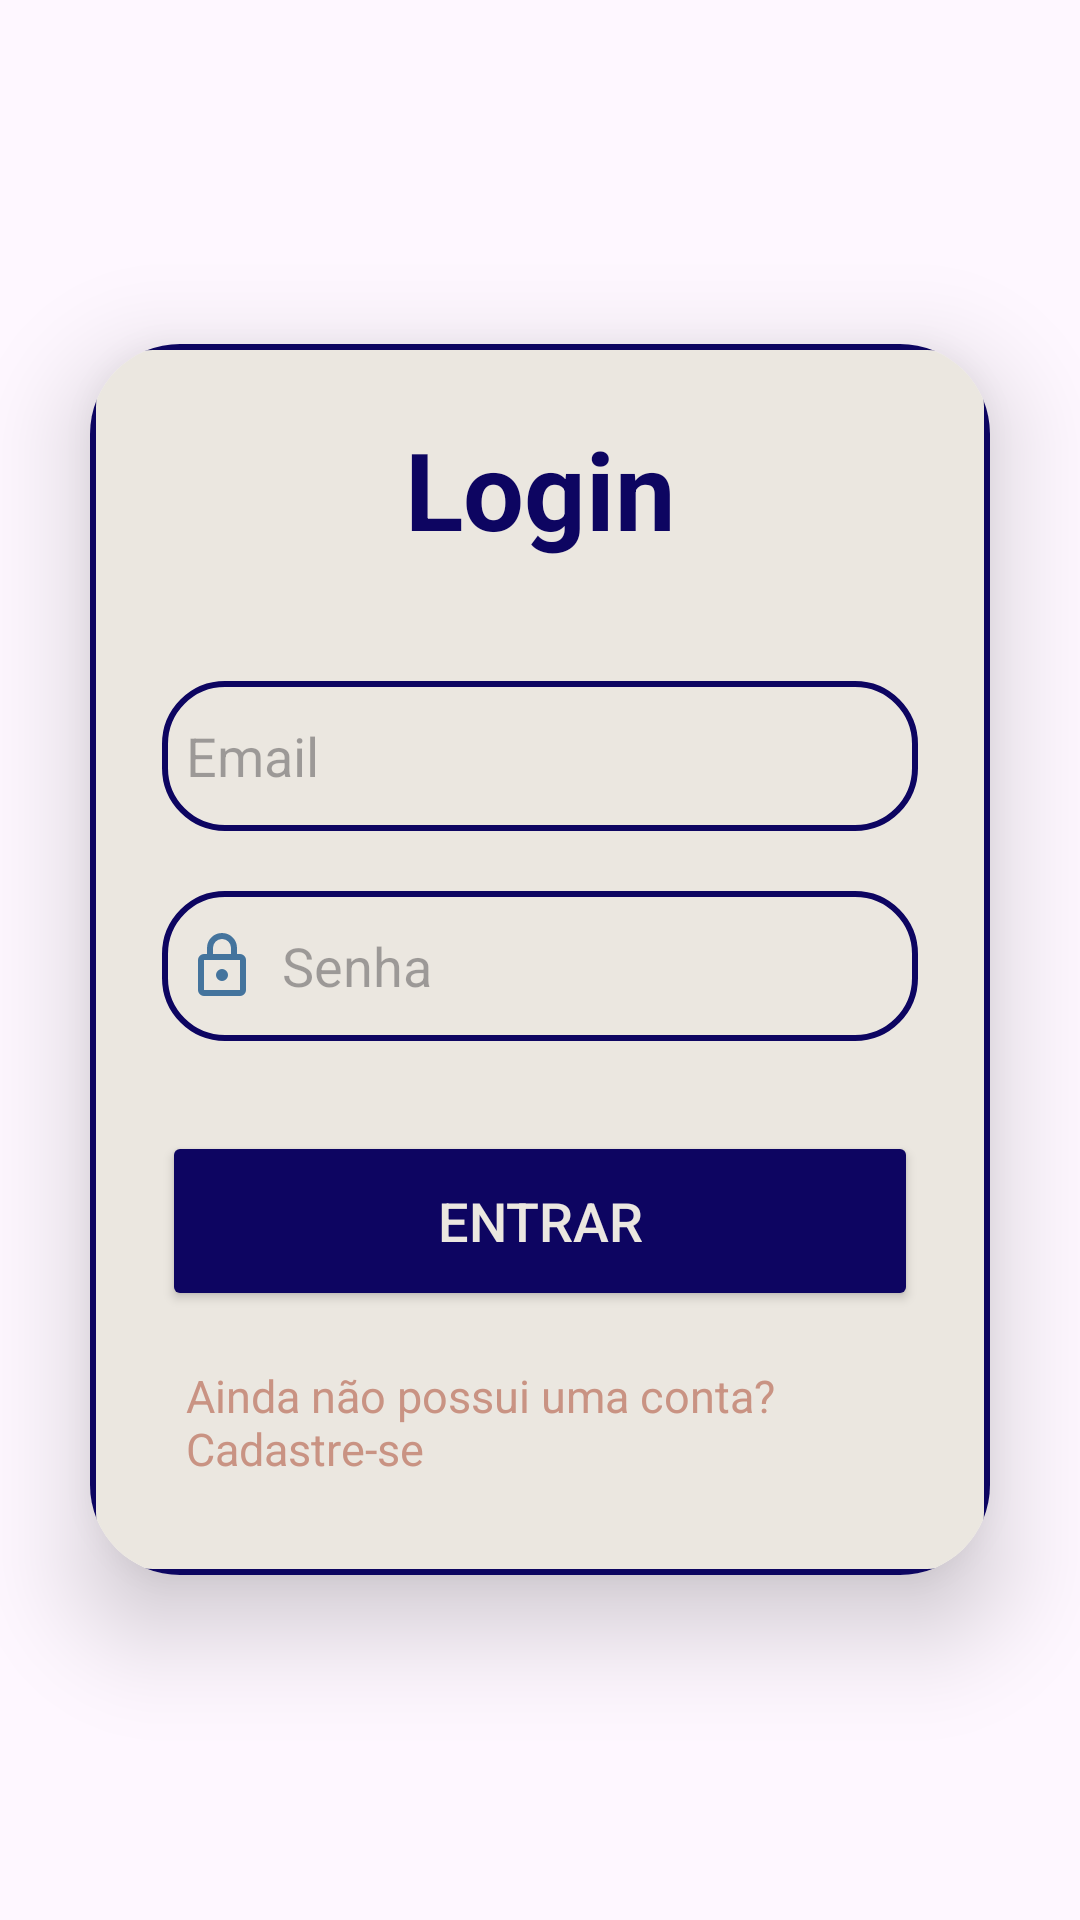

Produce the Android XML layout that renders to this screen, including the resource entries it uses.
<!-- AndroidManifest.xml: application theme Theme.Paradise -->
<!-- res/layout/activity_login.xml -->
<?xml version="1.0" encoding="utf-8"?>
<LinearLayout xmlns:android="http://schemas.android.com/apk/res/android"
    xmlns:app="http://schemas.android.com/apk/res-auto"
    xmlns:tools="http://schemas.android.com/tools"
    android:id="@+id/main"
    android:layout_width="match_parent"
    android:layout_height="match_parent"
    tools:context=".LoginActivity"
    android:orientation="vertical"
    android:gravity="center"
    >

    <androidx.cardview.widget.CardView
        android:layout_width="match_parent"
        android:layout_height="wrap_content"
        android:layout_margin="30dp"
        app:cardCornerRadius="30dp"
        app:cardElevation="20dp">
        <LinearLayout
            android:layout_width="match_parent"
            android:layout_height="wrap_content"
            android:orientation="vertical"
            android:layout_gravity="center_horizontal"
            android:padding="24dp"
            android:background="@drawable/background_editext">
            <TextView
                android:layout_width="match_parent"
                android:layout_height="wrap_content"
                android:text="Login"
                android:textSize="36sp"
                android:textAlignment="center"
                android:textStyle="bold"
                android:textColor="@color/azul"/>
            <EditText
                android:layout_width="match_parent"
                android:layout_height="50dp"
                android:id="@+id/login_email"
                android:background="@drawable/background_editext"
                android:layout_marginTop="40dp"
                android:padding="8dp"
                android:hint="Email"
                android:drawableLeft="@drawable/icon_account_circle"
                android:drawablePadding="8dp"
                android:textColor="@color/black"/>
            <EditText
                android:layout_width="match_parent"
                android:layout_height="50dp"
                android:id="@+id/login_password"
                android:background="@drawable/background_editext"
                android:layout_marginTop="20dp"
                android:padding="8dp"
                android:hint="Senha"
                android:drawableLeft="@drawable/icon_lock"
                android:drawablePadding="8dp"
                android:textColor="@color/black"
                android:inputType="textPassword"/>
            <Button
                android:layout_width="match_parent"
                android:layout_height="60dp"
                android:text="Entrar"
                android:id="@+id/login_button"
                android:textSize="18sp"
                android:layout_marginTop="30dp"
                android:backgroundTint="@color/azul"
                android:textColor="@color/beje"
                app:cornerRadius = "20dp"/>
            <TextView
                android:layout_width="wrap_content"
                android:layout_height="wrap_content"
                android:id="@+id/RedirecionarCadastroText"
                android:text="Ainda não possui uma conta? Cadastre-se"
                android:layout_gravity="center"
                android:padding="8dp"
                android:layout_marginTop="10dp"
                android:textColor="@color/rose"
                android:textSize="15sp"/>
        </LinearLayout>
    </androidx.cardview.widget.CardView>



</LinearLayout>
<!-- resources referenced by this layout -->
<resources>
  <color name="azul">#0D0561</color>
  <color name="beje">#ebe7e0</color>
  <color name="black">#FF000000</color>
  <color name="rose">#c99383</color>
  <!-- drawable background_editext (drawable) -->
  <?xml version="1.0" encoding="utf-8"?>
  <shape xmlns:android="http://schemas.android.com/apk/res/android"
      android:shape="rectangle">
      <corners
          android:radius="20dp"/>
      <stroke
          android:color="@color/azul"
          android:width="2dp"/>
      <solid
          android:color="@color/beje"/>
  </shape>
  <!-- drawable icon_lock (drawable) -->
  <vector xmlns:android="http://schemas.android.com/apk/res/android" android:height="24dp" android:tint="#44749d" android:viewportHeight="960" android:viewportWidth="960" android:width="24dp">
        
      <path android:fillColor="@android:color/white" android:pathData="M240,880Q207,880 183.5,856.5Q160,833 160,800L160,400Q160,367 183.5,343.5Q207,320 240,320L280,320L280,240Q280,157 338.5,98.5Q397,40 480,40Q563,40 621.5,98.5Q680,157 680,240L680,320L720,320Q753,320 776.5,343.5Q800,367 800,400L800,800Q800,833 776.5,856.5Q753,880 720,880L240,880ZM240,800L720,800Q720,800 720,800Q720,800 720,800L720,400Q720,400 720,400Q720,400 720,400L240,400Q240,400 240,400Q240,400 240,400L240,800Q240,800 240,800Q240,800 240,800ZM480,680Q513,680 536.5,656.5Q560,633 560,600Q560,567 536.5,543.5Q513,520 480,520Q447,520 423.5,543.5Q400,567 400,600Q400,633 423.5,656.5Q447,680 480,680ZM360,320L600,320L600,240Q600,190 565,155Q530,120 480,120Q430,120 395,155Q360,190 360,240L360,320ZM240,800Q240,800 240,800Q240,800 240,800L240,400Q240,400 240,400Q240,400 240,400L240,400Q240,400 240,400Q240,400 240,400L240,800Q240,800 240,800Q240,800 240,800Z"/>
      
  </vector>
  <style name="Theme.Paradise" parent="Base.Theme.Paradise" />
  <style name="Base.Theme.Paradise" parent="Theme.Material3.DayNight.NoActionBar">
          
          
      </style>
</resources>
